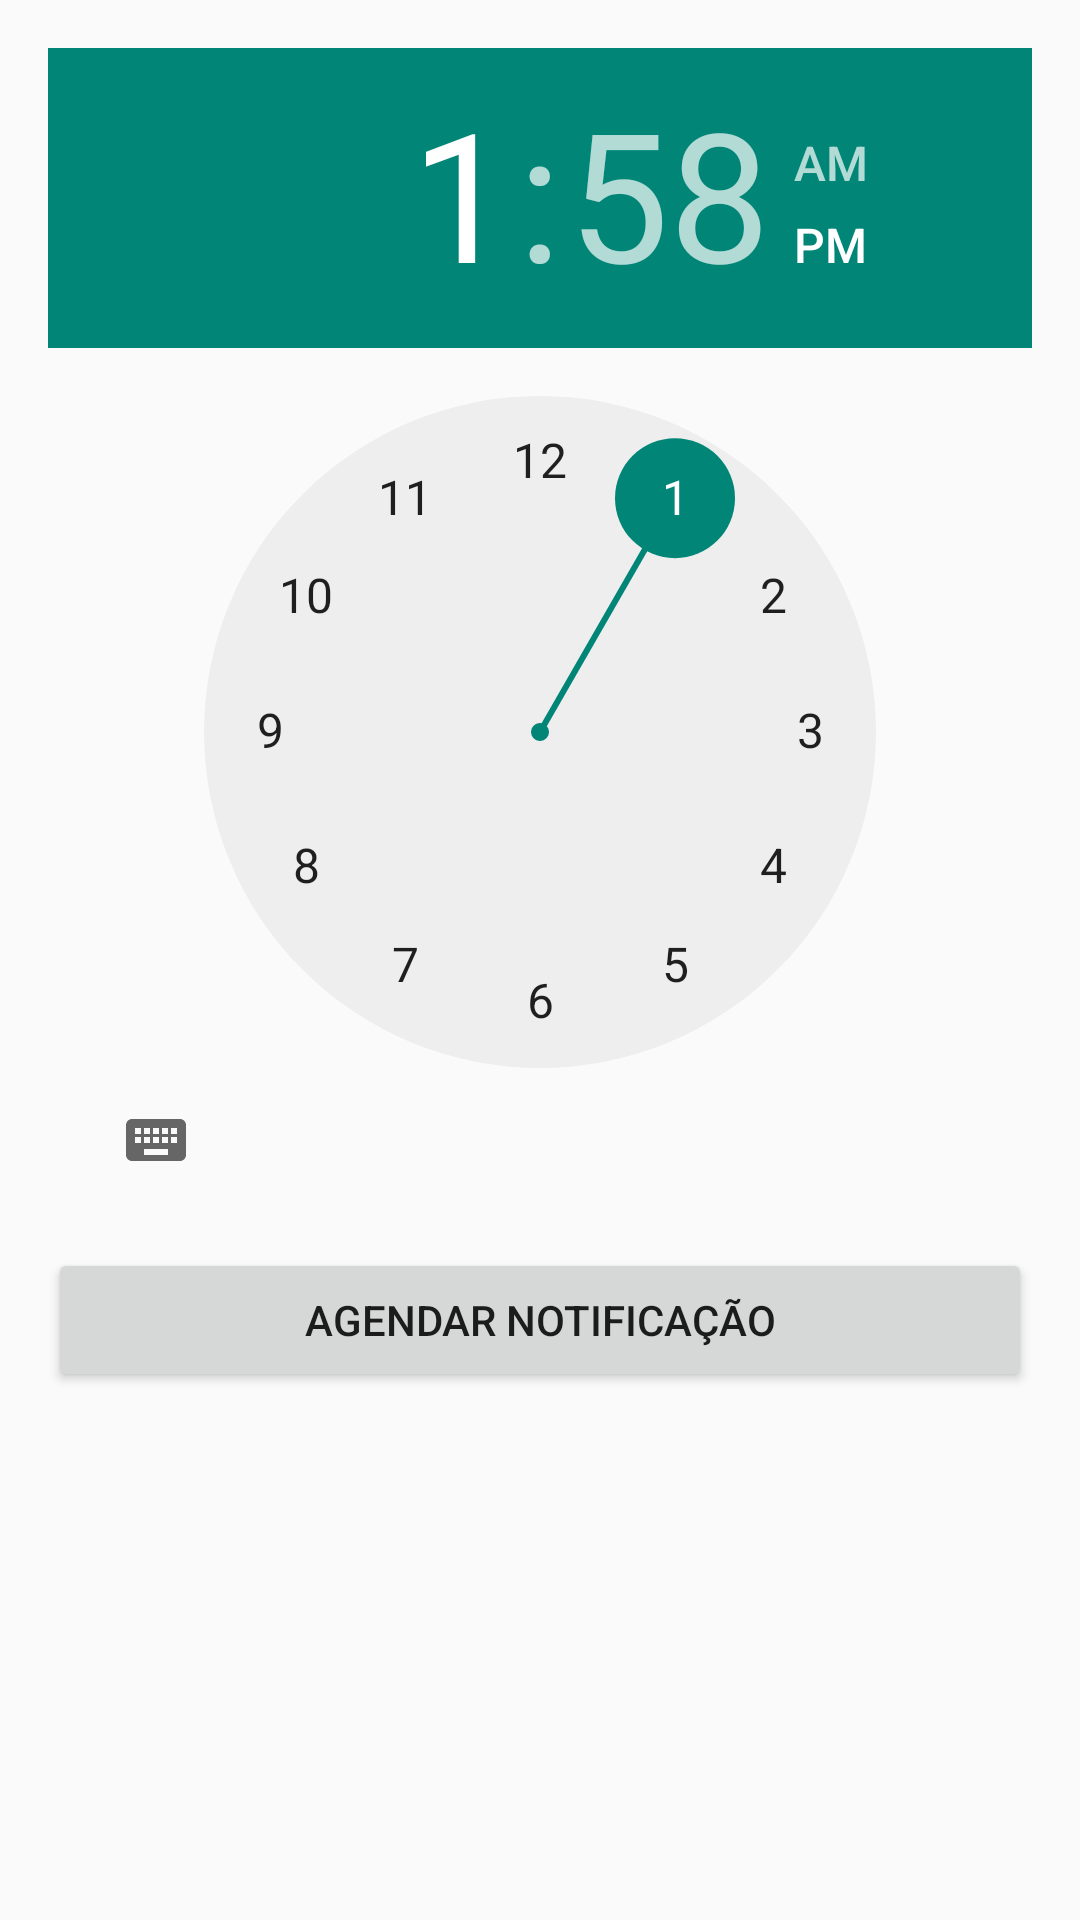

This screen was rendered from an Android layout file. Write that file and the resources it references.
<!-- AndroidManifest.xml: application theme Theme.Diario -->
<!-- res/layout/fragment_notification.xml -->
<?xml version="1.0" encoding="utf-8"?>
<androidx.drawerlayout.widget.DrawerLayout xmlns:android="http://schemas.android.com/apk/res/android"
    xmlns:app="http://schemas.android.com/apk/res-auto"
    xmlns:tools="http://schemas.android.com/tools"
    android:layout_width="match_parent"
    android:layout_height="match_parent"
    android:id="@+id/drawerLayout">

    <FrameLayout
        android:id="@+id/idFragmentN"
        android:layout_width="match_parent"
        android:layout_height="match_parent"
        android:orientation="vertical"
        android:padding="16dp">

        <Button
            android:id="@+id/btnScheduleNotification"
            android:layout_width="match_parent"
            android:layout_height="wrap_content"
            android:layout_marginTop="400dp"
            android:text="Agendar Notificação" />

        <TimePicker
            android:id="@+id/timePicker"
            android:layout_width="wrap_content"
            android:layout_height="wrap_content"
            android:layout_gravity="center_horizontal" />

    </FrameLayout>

    <com.google.android.material.navigation.NavigationView
        android:id="@+id/navView"
        android:layout_width="wrap_content"
        android:layout_height="match_parent"
        android:layout_gravity="start"
        android:fitsSystemWindows="true"

        app:headerLayout="@layout/barranavegacao"
        app:menu="@menu/menu" />

</androidx.drawerlayout.widget.DrawerLayout>
<!-- res/layout/barranavegacao.xml (included above) -->
<?xml version="1.0" encoding="utf-8"?>
<androidx.appcompat.widget.LinearLayoutCompat xmlns:android="http://schemas.android.com/apk/res/android"
    xmlns:app="http://schemas.android.com/apk/res-auto"
    xmlns:tools="http://schemas.android.com/tools"
    android:layout_width="match_parent"
    android:layout_height="match_parent"
    android:orientation="vertical">

    <ImageView
        android:id="@+id/imageView"
        android:layout_width="match_parent"
        android:layout_height="wrap_content"
        android:src="@drawable/diario"
        android:layout_marginBottom="30dp"/>

    <TextView
        android:id="@+id/textView"
        android:layout_width="match_parent"
        android:layout_height="wrap_content"
        android:text="Diário"
        android:textSize="20dp"/>
</androidx.appcompat.widget.LinearLayoutCompat>
<!-- resources referenced by this layout -->
<resources>
  <!-- drawable diario: png bitmap (drawable, 1830 bytes) -->
  <style name="Theme.Diario" parent="Base.Theme.Diario" />
  <style name="Base.Theme.Diario" parent="Theme.AppCompat.Light.DarkActionBar">
          
          
      </style>
</resources>
